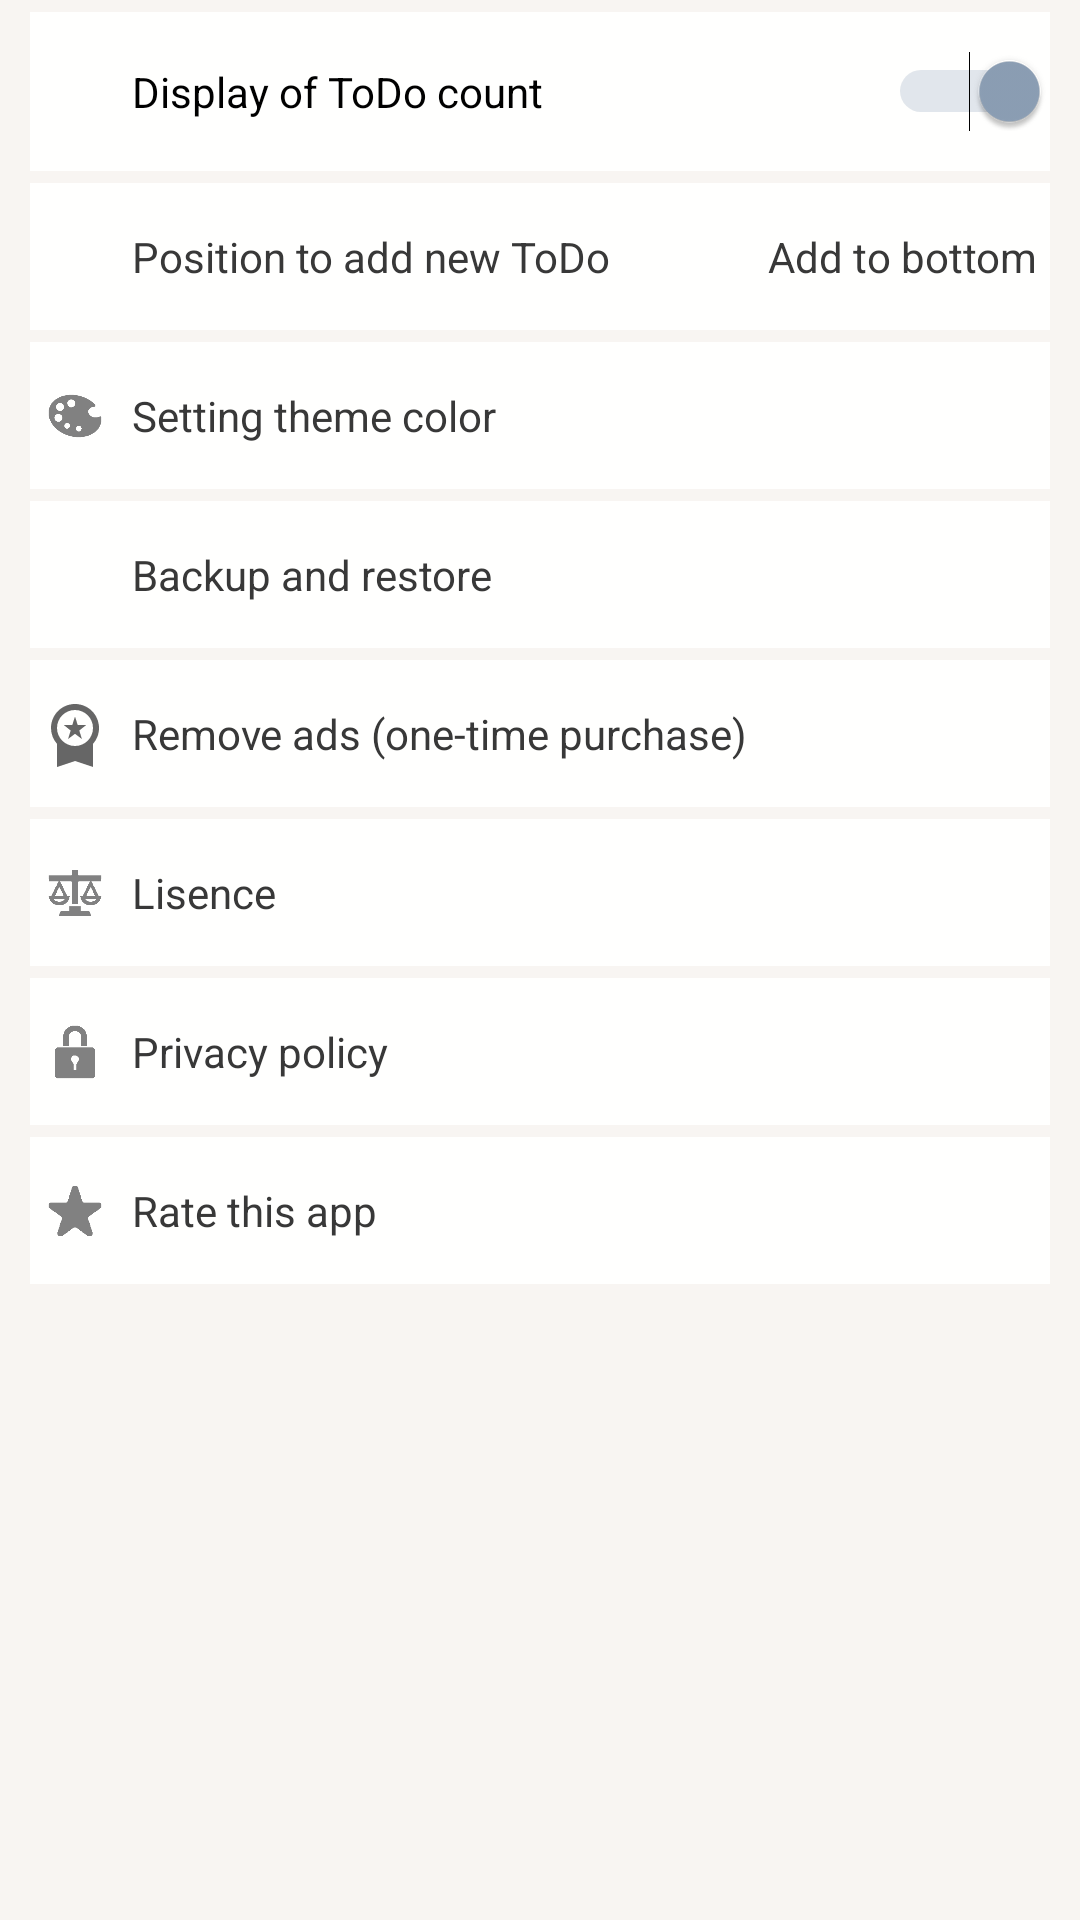

Here is an Android app screen rendered from its layout file. Give the layout XML and the strings, colors and styles it references.
<!-- AndroidManifest.xml: application theme Theme.ToDoLog -->
<!-- res/layout/activity_setting.xml -->
<?xml version="1.0" encoding="utf-8"?>
<LinearLayout xmlns:android="http://schemas.android.com/apk/res/android"
    xmlns:tools="http://schemas.android.com/tools"
    android:id="@+id/setting_view"
    android:background="@color/cream"
    android:orientation="vertical" android:layout_width="match_parent"
    android:layout_height="match_parent"
    android:weightSum="1">

    <LinearLayout
        android:id="@+id/todo_count_layout"
        android:orientation="horizontal"
        android:layout_width="match_parent"
        android:layout_height="wrap_content"
        android:background="@color/offwhite"
        android:gravity="center_vertical"
        android:layout_marginTop="4dp"
        android:layout_marginLeft="10dp"
        android:layout_marginRight="10dp"
        android:layout_gravity="center_horizontal"
        android:clickable="true"
        android:focusable="true"
        android:foreground="?attr/selectableItemBackground" >

        <ImageView
            android:layout_width="30dp"
            android:layout_height="match_parent"
            android:adjustViewBounds="true"
            android:scaleType="centerInside"
            android:src="@drawable/ic_baseline_data_usage_24"
            android:id="@+id/todo_count_icon" />

        <Switch
            android:layout_width="0dp"
            android:layout_height="wrap_content"
            android:text="@string/setting_todo_count"
            android:layout_weight="2"
            android:layout_marginLeft="4dp"
            android:layout_marginTop="13dp"
            android:layout_marginBottom="13dp"
            android:checked="true"
            android:textColor="@android:color/black"
            android:textSize="14dp"
            tools:ignore="UseSwitchCompatOrMaterialXml"
            android:clickable="false"
            android:focusable="false"
            android:id="@+id/todo_count_switch" />
    </LinearLayout>

    <LinearLayout
        android:id="@+id/new_todo_order_layout"
        android:orientation="horizontal"
        android:layout_width="match_parent"
        android:layout_height="wrap_content"
        android:background="@color/offwhite"
        android:gravity="center_vertical"
        android:layout_marginTop="4dp"
        android:layout_marginLeft="10dp"
        android:layout_marginRight="10dp"
        android:layout_gravity="center_horizontal"
        android:clickable="true"
        android:focusable="true"
        android:foreground="?attr/selectableItemBackground" >

        <ImageView
            android:layout_width="30dp"
            android:layout_height="match_parent"
            android:adjustViewBounds="true"
            android:scaleType="centerInside"
            android:src="@drawable/ic_baseline_vertical_align_center_24"
            android:id="@+id/new_todo_order_icon" />

        <TextView
            android:layout_width="0dp"
            android:layout_height="wrap_content"
            android:text="@string/setting_new_todo_order"
            android:layout_weight="2"
            android:layout_marginLeft="4dp"
            android:layout_marginTop="15dp"
            android:layout_marginBottom="15dp"
            android:textColor="@color/black"
            android:textSize="14dp"
            android:id="@+id/new_todo_order_text" />

        <TextView
            android:layout_width="wrap_content"
            android:layout_height="wrap_content"
            android:text="@string/order_bottom"
            android:layout_marginRight="4dp"
            android:layout_marginTop="15dp"
            android:layout_marginBottom="15dp"
            android:textColor="@color/black"
            android:textSize="14dp"
            android:id="@+id/new_todo_order_select" />
    </LinearLayout>

    <LinearLayout
        android:id="@+id/theme_color_layout"
        android:orientation="horizontal"
        android:layout_width="match_parent"
        android:layout_height="wrap_content"
        android:background="@color/offwhite"
        android:gravity="center_vertical"
        android:layout_marginTop="4dp"
        android:layout_marginLeft="10dp"
        android:layout_marginRight="10dp"
        android:layout_gravity="center_horizontal"
        android:clickable="true"
        android:focusable="true"
        android:foreground="?attr/selectableItemBackground" >

        <ImageView
            android:layout_width="30dp"
            android:layout_height="match_parent"
            android:adjustViewBounds="true"
            android:scaleType="centerInside"
            android:src="@drawable/ic_theme_color"
            android:id="@+id/theme_color_icon" />

        <TextView
            android:layout_width="0dp"
            android:layout_height="wrap_content"
            android:text="@string/setting_theme_color"
            android:layout_weight="2"
            android:layout_marginLeft="4dp"
            android:layout_marginTop="15dp"
            android:layout_marginBottom="15dp"
            android:textColor="@color/black"
            android:textSize="14dp"
            android:id="@+id/theme_color_text" />
    </LinearLayout>

    <LinearLayout
        android:id="@+id/backup_restore_layout"
        android:orientation="horizontal"
        android:layout_width="match_parent"
        android:layout_height="wrap_content"
        android:background="@color/offwhite"
        android:gravity="center_vertical"
        android:layout_marginTop="4dp"
        android:layout_marginLeft="10dp"
        android:layout_marginRight="10dp"
        android:layout_gravity="center_horizontal"
        android:clickable="true"
        android:focusable="true"
        android:foreground="?attr/selectableItemBackground" >

        <ImageView
            android:layout_width="30dp"
            android:layout_height="match_parent"
            android:adjustViewBounds="true"
            android:scaleType="centerInside"
            android:src="@drawable/ic_baseline_settings_backup_restore_24"
            android:id="@+id/backup_restore_icon" />

        <TextView
            android:layout_width="0dp"
            android:layout_height="wrap_content"
            android:text="@string/setting_backup_restore"
            android:layout_weight="2"
            android:layout_marginLeft="4dp"
            android:layout_marginTop="15dp"
            android:layout_marginBottom="15dp"
            android:textColor="@color/black"
            android:textSize="14dp"
            android:id="@+id/backup_restore_text" />
    </LinearLayout>

    <LinearLayout
        android:id="@+id/remove_ads_layout"
        android:orientation="horizontal"
        android:layout_width="match_parent"
        android:layout_height="wrap_content"
        android:background="@color/offwhite"
        android:gravity="center_vertical"
        android:layout_marginTop="4dp"
        android:layout_marginLeft="10dp"
        android:layout_marginRight="10dp"
        android:layout_gravity="center_horizontal"
        android:clickable="true"
        android:focusable="true"
        android:foreground="?attr/selectableItemBackground" >

        <ImageView
            android:layout_width="30dp"
            android:layout_height="match_parent"
            android:adjustViewBounds="true"
            android:scaleType="centerInside"
            android:src="@drawable/ic_baseline_workspace_premium_24"
            android:id="@+id/remove_ads_icon" />

        <TextView
            android:layout_width="0dp"
            android:layout_height="wrap_content"
            android:text="@string/setting_remove_ads"
            android:layout_weight="2"
            android:layout_marginLeft="4dp"
            android:layout_marginTop="15dp"
            android:layout_marginBottom="15dp"
            android:textColor="@color/black"
            android:textSize="14dp"
            android:id="@+id/remove_ads_text" />
    </LinearLayout>

    <LinearLayout
        android:id="@+id/license_layout"
        android:orientation="horizontal"
        android:layout_width="match_parent"
        android:layout_height="wrap_content"
        android:background="@color/offwhite"
        android:gravity="center_vertical"
        android:layout_marginTop="4dp"
        android:layout_marginLeft="10dp"
        android:layout_marginRight="10dp"
        android:layout_gravity="center_horizontal"
        android:clickable="true"
        android:focusable="true"
        android:foreground="?attr/selectableItemBackground" >

        <ImageView
            android:layout_width="30dp"
            android:layout_height="match_parent"
            android:adjustViewBounds="true"
            android:scaleType="centerInside"
            android:src="@drawable/ic_license"
            android:id="@+id/license_icon" />

        <TextView
            android:layout_width="0dp"
            android:layout_height="wrap_content"
            android:text="@string/setting_license"
            android:layout_weight="2"
            android:layout_marginLeft="4dp"
            android:layout_marginTop="15dp"
            android:layout_marginBottom="15dp"
            android:textColor="@color/black"
            android:textSize="14dp"
            android:id="@+id/license_text" />
    </LinearLayout>

    <LinearLayout
        android:id="@+id/privacy_policy_layout"
        android:orientation="horizontal"
        android:layout_width="match_parent"
        android:layout_height="wrap_content"
        android:background="@color/offwhite"
        android:gravity="center_vertical"
        android:layout_marginTop="4dp"
        android:layout_marginLeft="10dp"
        android:layout_marginRight="10dp"
        android:layout_gravity="center_horizontal"
        android:clickable="true"
        android:focusable="true"
        android:foreground="?attr/selectableItemBackground" >

        <ImageView
            android:layout_width="30dp"
            android:layout_height="match_parent"
            android:adjustViewBounds="true"
            android:scaleType="centerInside"
            android:src="@drawable/ic_privacy_policy"
            android:id="@+id/privacy_policy_icon" />

        <TextView
            android:layout_width="0dp"
            android:layout_height="wrap_content"
            android:text="@string/setting_privacy_policy"
            android:layout_weight="2"
            android:layout_marginLeft="4dp"
            android:layout_marginTop="15dp"
            android:layout_marginBottom="15dp"
            android:textColor="@color/black"
            android:textSize="14dp"
            android:id="@+id/privacy_policy_text" />

    </LinearLayout>

    <LinearLayout
        android:id="@+id/star_layout"
        android:orientation="horizontal"
        android:layout_width="match_parent"
        android:layout_height="wrap_content"
        android:background="@color/offwhite"
        android:gravity="center_vertical"
        android:layout_marginTop="4dp"
        android:layout_marginLeft="10dp"
        android:layout_marginRight="10dp"
        android:layout_gravity="center_horizontal"
        android:clickable="true"
        android:focusable="true"
        android:foreground="?attr/selectableItemBackground" >

        <ImageView
            android:layout_width="30dp"
            android:layout_height="match_parent"
            android:adjustViewBounds="true"
            android:scaleType="centerInside"
            android:src="@drawable/ic_star"
            android:id="@+id/star_icon" />

        <TextView
            android:layout_width="0dp"
            android:layout_height="wrap_content"
            android:text="@string/setting_star"
            android:layout_weight="2"
            android:layout_marginLeft="4dp"
            android:layout_marginTop="15dp"
            android:layout_marginBottom="15dp"
            android:textColor="@color/black"
            android:textSize="14dp"
            android:id="@+id/star_text" />

    </LinearLayout>
</LinearLayout>
<!-- resources referenced by this layout -->
<resources>
  <color name="black">#FF383838</color>
  <color name="cream">#F8F5F2</color>
  <color name="offwhite">#FFFFFE</color>
  <!-- drawable ic_baseline_workspace_premium_24 (drawable) -->
  <vector android:height="24dp"
      android:viewportHeight="24"
      android:viewportWidth="24"
      android:width="24dp"
      android:tint="?attr/colorControlNormal"
      xmlns:android="http://schemas.android.com/apk/res/android">
      <path android:fillColor="@android:color/white" android:pathData="M9.68,13.69L12,11.93l2.31,1.76l-0.88,-2.85L15.75,9h-2.84L12,6.19L11.09,9H8.25l2.31,1.84L9.68,13.69zM20,10c0,-4.42 -3.58,-8 -8,-8s-8,3.58 -8,8c0,2.03 0.76,3.87 2,5.28V23l6,-2l6,2v-7.72C19.24,13.87 20,12.03 20,10zM12,4c3.31,0 6,2.69 6,6s-2.69,6 -6,6s-6,-2.69 -6,-6S8.69,4 12,4z"/>
  </vector>
  <!-- drawable ic_license: png bitmap (drawable, 5718 bytes) -->
  <!-- drawable ic_privacy_policy: png bitmap (drawable, 4108 bytes) -->
  <!-- drawable ic_star: png bitmap (drawable, 4204 bytes) -->
  <!-- drawable ic_theme_color: png bitmap (drawable, 7687 bytes) -->
  <string name="order_bottom">Add to bottom</string>
  <string name="setting_backup_restore">Backup and restore</string>
  <string name="setting_license">Lisence</string>
  <string name="setting_new_todo_order">Position to add new ToDo</string>
  <string name="setting_privacy_policy">Privacy policy</string>
  <string name="setting_remove_ads">Remove ads (one-time purchase)</string>
  <string name="setting_star">Rate this app</string>
  <string name="setting_theme_color">Setting theme color</string>
  <string name="setting_todo_count">Display of ToDo count</string>
  <style name="Theme.ToDoLog" parent="Theme.AppCompat.Light.DarkActionBar">
          <item name="android:windowOptOutEdgeToEdgeEnforcement" tools:targetApi="35">true</item>
          
          <item name="colorPrimary">@color/french_gray</item>
          <item name="colorPrimaryDark">@color/french_gray</item>
          <item name="colorPrimaryVariant">@color/french_gray</item>
          <item name="colorAccent">@color/french_gray</item>
          <item name="colorOnPrimary">@color/offwhite</item>
          
          <item name="colorSecondary">@color/french_gray</item>
          <item name="colorSecondaryVariant">@color/french_gray</item>
          <item name="colorOnSecondary">@color/offwhite</item>
          
          <item name="android:statusBarColor" tools:targetApi="l">?attr/colorPrimaryVariant</item>
          
      </style>
  <color name="french_gray">#8da0b6</color>
</resources>
